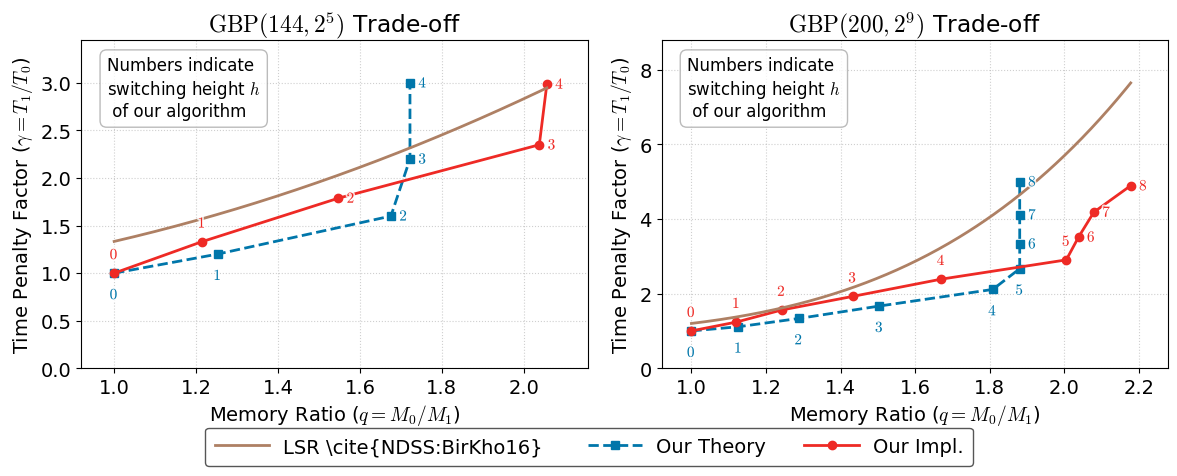

Write the Python code that produced this figure.
import numpy as np
import matplotlib.pyplot as plt
import argparse

# ---------------- Matplotlib Config ----------------
plt.rcParams['font.family'] = 'Times New Roman'
plt.rcParams['font.size'] = 14
plt.rcParams['mathtext.fontset'] = 'cm'
plt.rcParams['axes.unicode_minus'] = False
plt.rcParams['pgf.texsystem'] = 'pdflatex'
plt.rcParams['pgf.rcfonts'] = False


PARAMS = ["144_5", "200_9"]


def get_GBP_params(PARAM):
    if PARAM == "200_9":
        n = 200
        k = 9
        # see eq1445/README.md for results
        runtime_exp = np.array([0.93, 1.15, 1.45, 1.79, 2.22, 2.70, 3.27, 3.89, 4.55])
        memory_exp  = np.array([123.9, 110.6, 99.8, 86.5, 74.2, 61.8, 60.8, 59.6, 56.9])
        tromp = 145.54  # MB
    elif PARAM == "144_5":
        n = 144
        k = 5
        # see eq1445/README.md for results
        runtime_exp = np.array([8.66, 11.52, 15.48, 20.35, 25.87])
        memory_exp  = np.array([1453.5, 1197.2, 939.5, 713.2, 706.8])
        tromp = 2569.71  # MB
    else:
        raise ValueError("Unknown PARAM")

    ell = n // (k + 1)
    N   = 2 ** (ell + 1)
    return n, k, ell, N, runtime_exp, memory_exp, tromp


# ---------------- Parse Arguments ----------------
parser = argparse.ArgumentParser(description='Plot trade-off curves.')
parser.add_argument('--show-lsr-star', action='store_true', help='Show LSR* curve with log scale')
parser.add_argument('--output-format', choices=['latex', 'svg'], default='svg', help='Output format: latex (pgf) or svg')
args = parser.parse_args()

# ---------------- Create Subplots ----------------
# Trade-off of LSR and LSR*
# LSR^\star: T'(n, k, q) = 2^k q^{k/2} k^{k/2 - 1} T(n, k) when memory M' = M/q, q >= 1
# LSR      : T'(n, k, q) = (3 * q^{(k - 1)/2} + k) / (k + 1) T(n, k) when memory M' = M/q, q >= 1


fig, ax = plt.subplots(1, 2, figsize=(12, 5))

for i, PARAM in enumerate(PARAMS):
    n, k, ell, N, runtime_exp, memory_exp, tromp = get_GBP_params(PARAM)
    curr_ax = ax[i]

    # ---------------- LSR and LSR* Curves ----------------
    # q range baseline (we may extend plotting range later to cover theory/impl points)
    q_vals = np.linspace(1, 2, 100)
    # NOTE: actual LSR/LSR* plotting is done after computing theory/impl points

    # ---------------- Our Theory Points ----------------
    h_list = np.arange(k)
    
    # Memory Theory
    base_bits = n * N
    memory_theory_MB = []
    for h in h_list:
        M_h_bits = (k - 1 - h) * 2 * (ell + 1) * N + 2 * ell * N
        peak_bits = max(base_bits, M_h_bits)
        memory_theory_MB.append(peak_bits / (8 * 1024 * 1024))
    memory_theory_MB = np.array(memory_theory_MB)
    
    # Runtime Theory
    runtime_theory = N * (k + h_list * (h_list + 1) / 2)
    
    # Normalize Theory (Baseline h=0)
    mem_theory_frac = memory_theory_MB / memory_theory_MB[0]
    # convert to q = M0 / M_h for plotting on x-axis
    q_theory = 1.0 / mem_theory_frac
    time_theory_penalty = runtime_theory / runtime_theory[0]

    curr_ax.plot(q_theory, time_theory_penalty, "s--", label="Our Theory", color="#0076AA", linewidth=2.0)

    # ---------------- Our Impl Points ----------------
    # Normalize Impl (Baseline h=0)
    mem_impl_frac = memory_exp / memory_exp[0]
    # convert to q = M0 / M_h for plotting on x-axis
    q_impl = 1.0 / mem_impl_frac
    time_impl_penalty = runtime_exp / runtime_exp[0]

    curr_ax.plot(q_impl, time_impl_penalty, "o-", label="Our Impl.", color="#EE2A25", linewidth=2.0)

    # ---------------- Annotate h values ----------------
    import matplotlib.patheffects as pe
    
    # Common style for annotations
    anno_opts = dict(fontsize=11, 
                     path_effects=[pe.withStroke(linewidth=2.5, foreground="white", alpha=0.8)])

    # Annotate Our Theory (Lower curve) -> Label Below
    for h_val, x, y in zip(h_list, q_theory, time_theory_penalty):
        if h_val >= k - 3:
            # For last few points, place label to the right
            curr_ax.annotate(rf"${h_val}$", (x, y), xytext=(6, 0), textcoords='offset points',
                             color="#0076AA", ha='left', va='center', **anno_opts)
        else:
            curr_ax.annotate(rf"${h_val}$", (x, y), xytext=(0, -10), textcoords='offset points',
                             color="#0076AA", ha='center', va='top', **anno_opts)

    # Annotate Our Impl (Upper curve) -> Label Above
    for h_val, x, y in zip(h_list, q_impl, time_impl_penalty):
        if h_val >= k - 3:
            # For last few points, place label to the right
            curr_ax.annotate(rf"${h_val}$", (x, y), xytext=(6, 0), textcoords='offset points',
                             color="#EE2A25", ha='left', va='center', **anno_opts)
        else:
            curr_ax.annotate(rf"${h_val}$", (x, y), xytext=(0, 8), textcoords='offset points',
                             color="#EE2A25", ha='center', va='bottom', **anno_opts)

    # Explanation for h
    curr_ax.text(0.05, 0.95, "Numbers indicate\nswitching height $h$ \n of our algorithm", 
                 transform=curr_ax.transAxes, 
                 fontsize=12, ha='left', va='top',
                 bbox=dict(boxstyle="round,pad=0.4", fc="white", ec="#AAAAAA", alpha=0.8))

    # ---------------- Formatting ----------------
    curr_ax.set_title(rf"$\mathrm{{GBP}}({n},2^{{{k}}})$ Trade-off")
    curr_ax.set_xlabel(r"Memory Ratio ($q = M_0/M_1$)")
    curr_ax.set_ylabel(r"Time Penalty Factor ($\gamma = T_1/T_0$)")
    
    # Show q increasing left->right; keep some padding for aesthetics
    q_min = q_vals.min()

    # Determine maximum x among h-related points and set right bound = x_max + 0.1
    x_points_max = max(np.max(q_theory), np.max(q_impl))
    x_bound = x_points_max + 0.1

    # ensure left/right margins: left keep small margin based on original q range
    q_margin = 0.08 * (q_vals.max() - q_min)
    curr_ax.set_xlim(q_min - q_margin, x_bound)

    # Plot LSR and LSR* curves across extended range so they reach x_points_max
    q_plot = np.linspace(q_min, x_points_max, 300)
    lsr_penalty = (3 * (q_plot**((k - 1)/2.0)) + k) / (k + 1)
    curr_ax.plot(q_plot, lsr_penalty, label=r"LSR \cite{NDSS:BirKho16} ", linestyle='-', color='#AE8064', linewidth=2.0)
    if args.show_lsr_star:
        lsr_star_penalty = (2**k) * (q_plot**(k/2.0)) * (k**(k/2.0 - 1))
        curr_ax.plot(q_plot, lsr_star_penalty, label=r"LSR$^\star$", linestyle='--', color='#2E8B57', linewidth=2.0)

    if args.show_lsr_star:
        # Mode 2: Log scale to show LSR*
        curr_ax.set_yscale('log')
        curr_ax.grid(True, which="both", linestyle=':', alpha=0.6)
    else:
        # Mode 1: Linear scale, focus on interesting region
        max_y_interesting = max(
            np.max(time_impl_penalty),
            np.max(time_theory_penalty),
            np.max(lsr_penalty)
        )
        curr_ax.set_ylim(0, max_y_interesting * 1.15)
        curr_ax.grid(True, linestyle=':', alpha=0.6)


# ---------------- Global Legend ----------------
plt.tight_layout()
plt.subplots_adjust(bottom=0.24)

# Get handles/labels from the last axis (they are the same)
handles, labels = ax[0].get_legend_handles_labels()

# Reorder legend so entries containing 'LSR' appear first (preserve relative order)
lsr_indices = [i for i, lab in enumerate(labels) if 'LSR' in lab]
other_indices = [i for i in range(len(labels)) if i not in lsr_indices]
new_order = lsr_indices + other_indices
handles = [handles[i] for i in new_order]
labels = [labels[i] for i in new_order]

fig.legend(
    handles=handles,
    labels=labels,
    loc="lower center",
    ncol=4,
    fontsize=14,
    frameon=True,
    framealpha=0.90,
    facecolor="white",
    edgecolor="#444444",
    borderpad=0.5,
    handlelength=2.8,
    handletextpad=0.7,
    labelspacing=0.5,
    bbox_to_anchor=(0.5, 0.025)
)

# ---------------- Save Figure ----------------
output_format = args.output_format
if output_format == 'latex':
    plt.savefig("trade-off.pgf", format="pgf", bbox_inches="tight")
    # Add an example output message at the end of the script
    print("\nExample LaTeX code to include the generated PGF file:")
    print("""
\\begin{figure}[ht]
    \\centering
    \\resizebox{0.9\\textwidth}{!}{\\input{trade-off.pgf}}
    \\caption{Trade-off Analysis of Memory and Runtime}
    \\label{fig:tradeoff}
\\end{figure}
    """)
else:
    plt.savefig("trade-off.svg", format="svg", bbox_inches="tight")
